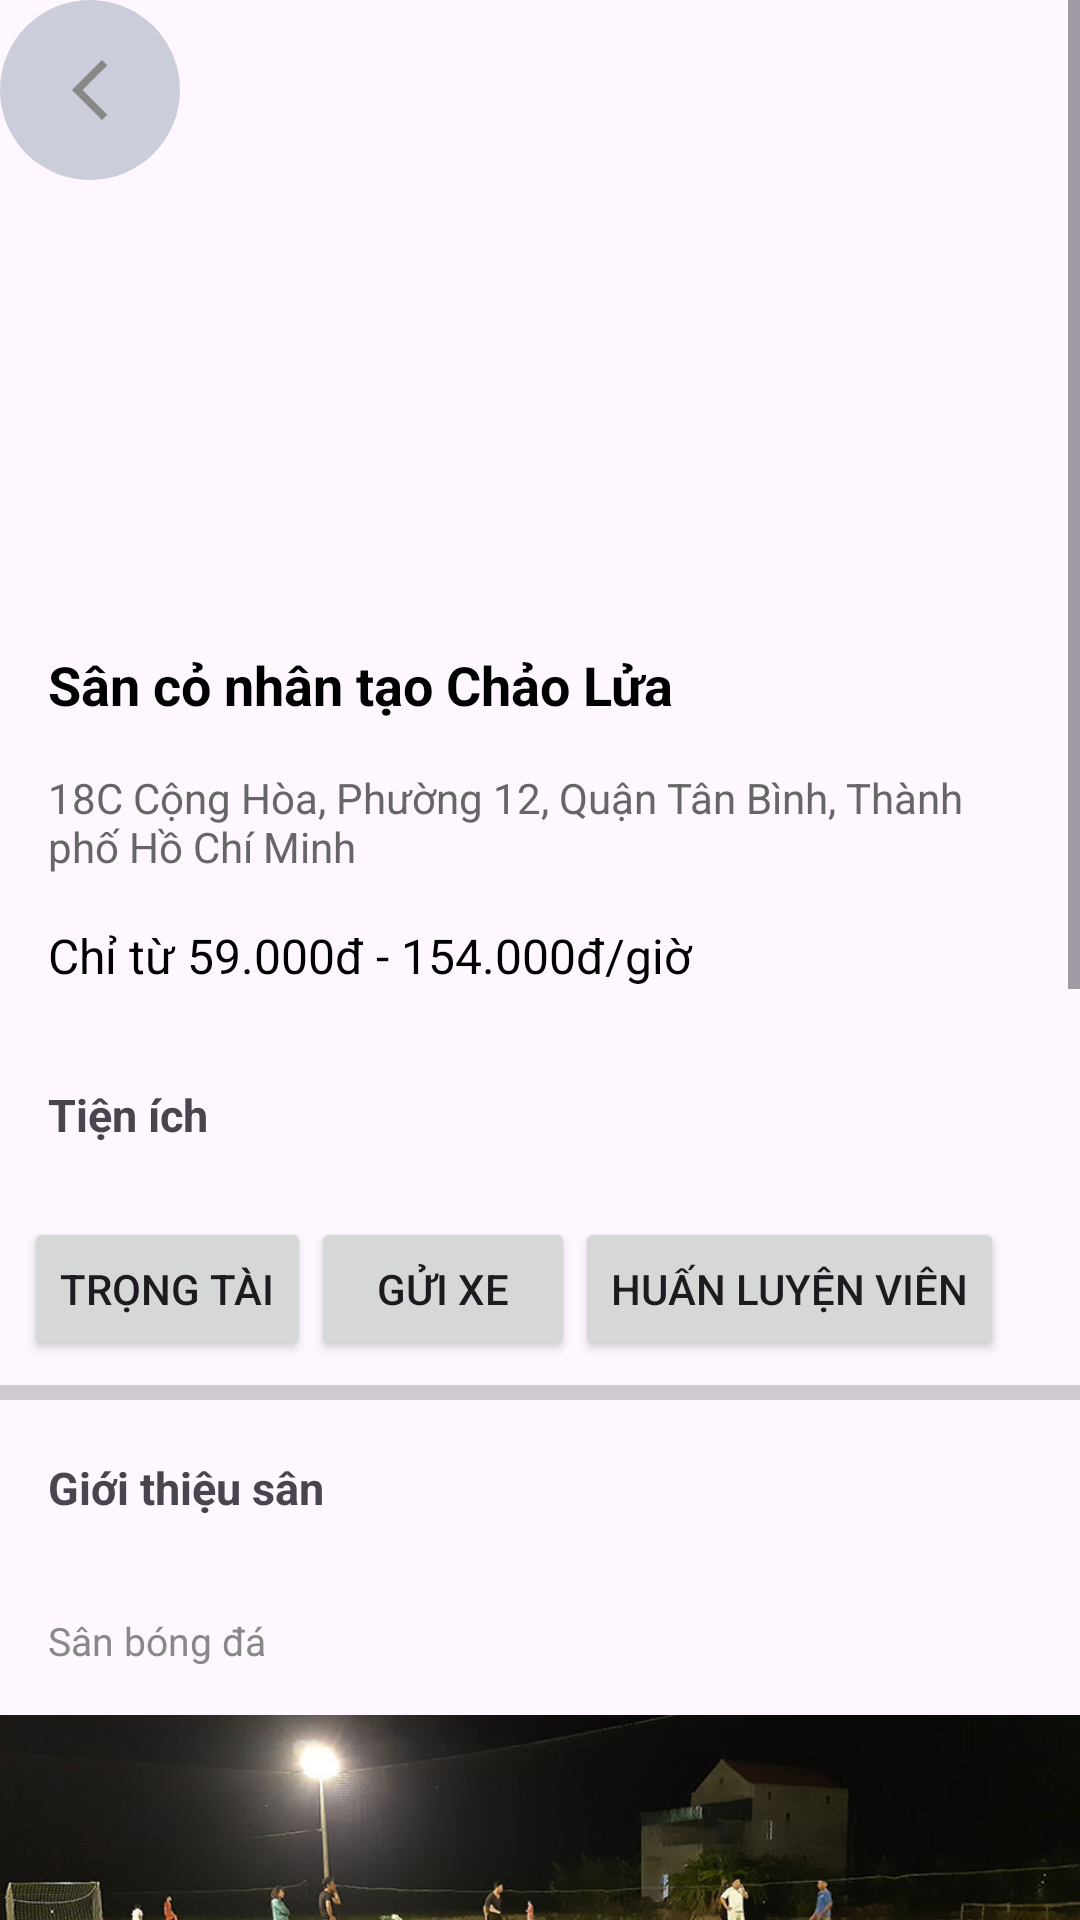

Reconstruct the res/layout file that produces this screen, plus the resources it refers to.
<!-- AndroidManifest.xml: application theme Theme.LTApp -->
<!-- res/layout/activity_detail4.xml -->
<?xml version="1.0" encoding="utf-8"?>
<ScrollView
    xmlns:android="http://schemas.android.com/apk/res/android"
    xmlns:app="http://schemas.android.com/apk/res-auto"
    xmlns:tools="http://schemas.android.com/tools"
    android:id="@+id/main"
    android:layout_width="match_parent"
    android:layout_height="match_parent"
    tools:context=".DetailActivity">

    <LinearLayout
        android:layout_width="match_parent"
        android:layout_height="wrap_content"
        android:orientation="vertical">

        <LinearLayout
            android:layout_width="match_parent"
            android:layout_height="200dp"
            android:background="@drawable/sanvende"
            android:scaleType="centerCrop">

            <androidx.constraintlayout.widget.ConstraintLayout
                android:id="@+id/btBack"
                android:layout_width="60dp"
                android:layout_height="60dp"
                android:gravity="center"
                android:clickable="true"
                android:focusable="true"
                android:background="@drawable/background_oval">

                <ImageView
                    android:id="@+id/imageView"
                    android:layout_width="wrap_content"
                    android:layout_height="wrap_content"
                    android:layout_margin="10dp"
                    android:gravity="center"
                    android:src="@drawable/ic_back"
                    app:layout_constraintBottom_toBottomOf="parent"
                    app:layout_constraintEnd_toEndOf="parent"
                    app:layout_constraintStart_toStartOf="parent"
                    app:layout_constraintTop_toTopOf="parent"
                    tools:ignore="MissingConstraints" />
            </androidx.constraintlayout.widget.ConstraintLayout>

        </LinearLayout>

        <TextView
            android:layout_width="match_parent"
            android:layout_height="wrap_content"
            android:padding="16dp"
            android:text="Sân cỏ nhân tạo Chảo Lửa"
            android:textColor="#000"
            android:textSize="18sp"
            android:textStyle="bold" />

        <TextView
            android:id="@+id/tv_address"
            android:layout_width="match_parent"
            android:layout_height="wrap_content"
            android:paddingHorizontal="16dp"
            android:drawableStart="@drawable/ic_location"
            android:text="18C Cộng Hòa, Phường 12, Quận Tân Bình, Thành phố Hồ Chí Minh"
            android:textColor="#666"
            android:textSize="14sp" />


        <TextView
            android:id="@+id/tv_price"
            android:layout_width="match_parent"
            android:layout_height="wrap_content"
            android:padding="16dp"
            android:text="Chỉ từ 59.000đ - 154.000đ/giờ"
            android:textColor="#000"
            android:textSize="16sp" />

        <TextView
            android:layout_width="wrap_content"
            android:layout_height="wrap_content"
            android:padding="16dp"
            android:text="Tiện ích"
            android:textSize="15dp"
            android:textStyle="bold"/>

        <LinearLayout
            android:layout_width="match_parent"
            android:layout_height="wrap_content"
            android:orientation="horizontal"
            android:padding="8dp">

            <Button
                android:layout_width="wrap_content"
                android:layout_height="wrap_content"
                android:text="Trọng tài" />

            <Button
                android:layout_width="wrap_content"
                android:layout_height="wrap_content"
                android:text="Gửi xe" />

            <Button
                android:layout_width="wrap_content"
                android:layout_height="wrap_content"
                android:text="Huấn luyện viên" />


        </LinearLayout>

        <View
            android:layout_width="match_parent"
            android:layout_height="5dp"
            android:background="#CCCCCC" />


        <LinearLayout
            android:layout_width="wrap_content"
            android:layout_height="wrap_content"
            android:paddingTop="3dp"
            android:gravity="center"
            android:orientation="vertical">

            <TextView
                android:layout_width="match_parent"
                android:layout_height="wrap_content"
                android:padding="16dp"
                android:text="Giới thiệu sân"
                android:textSize="15dp"
                android:textStyle="bold"/>

            <TextView
                android:layout_width="match_parent"
                android:layout_height="wrap_content"
                android:padding="16dp"
                android:text="Sân bóng đá"
                android:textColor="@color/gray"
                android:textSize="13dp" />

            <ImageView
                android:layout_width="match_parent"
                android:layout_height="200dp"
                android:scaleType="centerCrop"
                android:src="@drawable/sanchaolua"/>

            <TextView
                android:layout_width="match_parent"
                android:layout_height="wrap_content"
                android:padding="16dp"
                android:text="Cơ sở vật chất tại sân"
                android:textSize="15dp"
                android:textStyle="bold"/>

            <TextView
                android:layout_width="match_parent"
                android:layout_height="wrap_content"
                android:padding="16dp"
                android:text="Sân bóng đá chuyên nghiệp"
                android:textColor="@color/gray"
                android:textSize="13dp" />

            <LinearLayout
                android:layout_width="match_parent"
                android:layout_height="wrap_content"
                android:orientation="horizontal"
                android:padding="16dp">

                <Button
                    android:id="@+id/btn_yeuthich4"
                    android:layout_width="0dp"
                    android:layout_height="wrap_content"
                    android:layout_weight="1"
                    android:text="Yêu thích" />

                <Button
                    android:id="@+id/btn_booking4"
                    android:layout_width="0dp"
                    android:layout_height="wrap_content"
                    android:layout_weight="1"
                    android:text="Đặt sân ngay" />

            </LinearLayout>


        </LinearLayout>

        <LinearLayout
            android:layout_width="match_parent"
            android:layout_height="wrap_content"
            android:orientation="vertical"
            android:padding="16dp">

            <TextView
                android:layout_width="match_parent"
                android:layout_height="wrap_content"
                android:text="Đánh giá và bình luận"
                android:textSize="18sp"
                android:textStyle="bold"/>

            <LinearLayout
                android:layout_width="match_parent"
                android:layout_height="wrap_content"
                android:orientation="horizontal"
                android:gravity="center_vertical"
                android:layout_marginTop="8dp">

                <TextView
                    android:id="@+id/tv_average_rating"
                    android:layout_width="wrap_content"
                    android:layout_height="wrap_content"
                    android:textSize="24sp"
                    android:textStyle="bold"
                    android:textColor="@android:color/holo_orange_dark"
                    android:text="0.0 ★"/>


            </LinearLayout>

            <RatingBar
                android:id="@+id/rating_input"
                android:layout_width="wrap_content"
                android:layout_height="wrap_content"
                android:numStars="5"
                android:stepSize="0.5"/>

            <EditText
                android:id="@+id/et_comment"
                android:layout_width="match_parent"
                android:layout_height="wrap_content"
                android:hint="Viết bình luận của bạn"
                android:minLines="2"
                android:maxLines="4"/>

            <Button
                android:id="@+id/btn_post_comment"
                android:layout_width="wrap_content"
                android:layout_height="wrap_content"
                android:text="Đăng bình luận"
                android:layout_gravity="end"
                android:layout_marginTop="8dp"/>

            <androidx.recyclerview.widget.RecyclerView
                android:id="@+id/rv_comments"
                android:layout_width="match_parent"
                android:layout_height="wrap_content"
                android:layout_marginTop="16dp"/>

        </LinearLayout>

    </LinearLayout>



</ScrollView>
<!-- resources referenced by this layout -->
<resources>
  <color name="gray">#888888</color>
  <!-- drawable background_oval (drawable) -->
  <?xml version="1.0" encoding="utf-8"?>
  <selector xmlns:android="http://schemas.android.com/apk/res/android">
  <item>
      <shape android:shape="oval">
          <solid android:color="#CCCDDB"/>
      </shape>
  
  </item>
  </selector>
  <!-- drawable ic_back (drawable) -->
  <vector xmlns:android="http://schemas.android.com/apk/res/android" android:height="24dp" android:tint="#888888" android:viewportHeight="24" android:viewportWidth="24" android:width="24dp">
        
      <path android:fillColor="@android:color/white" android:pathData="M17.77,3.77l-1.77,-1.77l-10,10l10,10l1.77,-1.77l-8.23,-8.23z"/>
      
  </vector>
  <!-- drawable sanchaolua: png bitmap (drawable, 905800 bytes) -->
  <style name="Theme.LTApp" parent="Base.Theme.LTApp" />
  <style name="Base.Theme.LTApp" parent="Theme.Material3.DayNight.NoActionBar">
          
          
      </style>
</resources>
